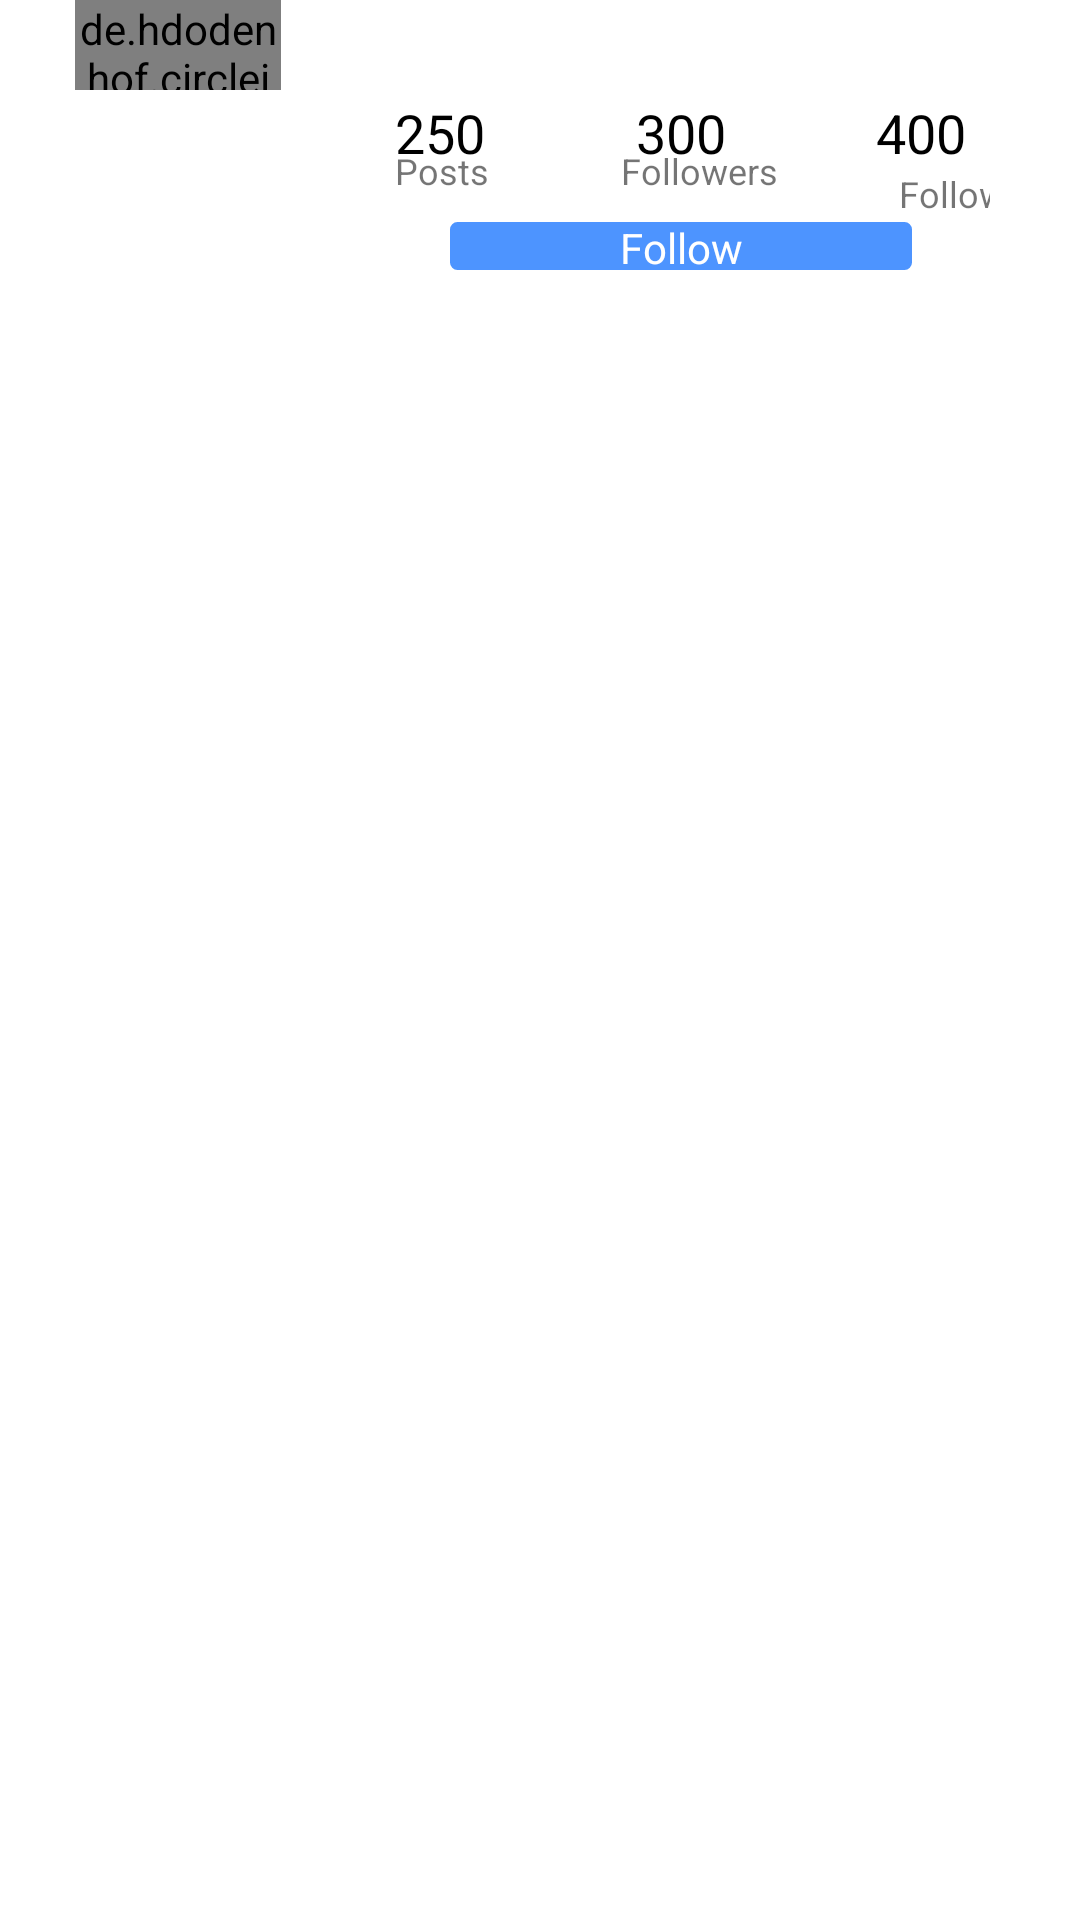

Write the Android layout XML for this screen, with the resource values it uses.
<!-- AndroidManifest.xml: application theme Theme.Instagram5 -->
<!-- res/layout/fragment_profile.xml -->
<?xml version="1.0" encoding="utf-8"?>
<RelativeLayout xmlns:android="http://schemas.android.com/apk/res/android"
xmlns:app="http://schemas.android.com/apk/res-auto"
xmlns:tools="http://schemas.android.com/tools"

android:layout_width="match_parent"
android:layout_height="match_parent">

    <RelativeLayout
    android:layout_width="match_parent"
    android:layout_height="wrap_content"
    android:id="@+id/relLayout1">

    <include layout="@layout/snippet_top_view_profilebar"/>












        <include layout="@layout/layout_center_view_profile"/>


    </RelativeLayout>







</RelativeLayout>
<!-- res/layout/snippet_top_view_profilebar.xml (included above) -->
<?xml version="1.0" encoding="utf-8"?>
<androidx.constraintlayout.widget.ConstraintLayout xmlns:android="http://schemas.android.com/apk/res/android"
    xmlns:app="http://schemas.android.com/apk/res-auto"
    android:layout_width="match_parent"
    android:layout_height="match_parent"
    android:layout_marginTop="30dp">
    <TextView
        android:id="@+id/tvPosts"
        android:layout_width="wrap_content"
        android:layout_height="wrap_content"
        android:text="250"
        android:textColor="@color/black"
        android:textSize="18sp"
        app:layout_constraintTop_toTopOf="parent"
        android:layout_marginTop="2dp"
        android:layout_marginLeft="8dp"
        app:layout_constraintLeft_toLeftOf="parent"/>

    <TextView
        android:id="@+id/textPosts"
        android:layout_width="wrap_content"
        android:layout_height="wrap_content"
        android:text="Posts"
        android:textSize="12sp"
        android:layout_marginTop="-8dp"
        app:layout_constraintTop_toBottomOf="@+id/tvPosts"
        android:layout_marginLeft="8dp"
        app:layout_constraintLeft_toLeftOf="parent"/>

    <TextView
        android:id="@+id/tvFollowers"
        android:layout_width="wrap_content"
        android:layout_height="wrap_content"
        android:text="300"
        android:textColor="@color/black"
        android:textSize="18sp"
        app:layout_constraintTop_toTopOf="parent"
        android:layout_marginTop="2dp"
        app:layout_constraintRight_toLeftOf="@+id/tvFollowing"
        android:layout_marginRight="8dp"
        app:layout_constraintLeft_toRightOf="@+id/tvPosts"
        android:layout_marginLeft="8dp"
        />

    <TextView
        android:id="@+id/textFollowers"
        android:layout_width="wrap_content"
        android:layout_height="wrap_content"
        android:text="Followers"
        android:textSize="12sp"
        android:layout_marginTop="-8dp"
        app:layout_constraintTop_toBottomOf="@+id/tvFollowers"
        app:layout_constraintLeft_toRightOf="@+id/textPosts"
        android:layout_marginLeft="8dp"
        app:layout_constraintRight_toLeftOf="@+id/textFollolwing"
        android:layout_marginRight="8dp"
        app:layout_constraintHorizontal_bias="0.526"/>

    <TextView
        android:id="@+id/tvFollowing"
        android:layout_width="wrap_content"
        android:layout_height="wrap_content"
        android:text="400"
        android:textColor="@color/black"
        android:textSize="18sp"
        android:layout_marginTop="2dp"
        app:layout_constraintTop_toTopOf="parent"
        android:layout_marginRight="8dp"
        app:layout_constraintRight_toRightOf="parent"/>

    <TextView
        android:id="@+id/textFollolwing"
        android:layout_width="wrap_content"
        android:layout_height="wrap_content"
        android:text="Following"
        android:textSize="12sp"
        android:layout_marginTop="0dp"
        app:layout_constraintTop_toBottomOf="@+id/tvFollowing"
        android:layout_marginRight="-22dp"
        app:layout_constraintRight_toRightOf="parent"/>

    <TextView
        android:id="@+id/follow"
        android:layout_width="156dp"
        android:layout_height="18dp"
        android:text="Follow"
        android:textColor="@color/white"
        android:textSize="14sp"
        android:layout_marginTop="8dp"
        app:layout_constraintTop_toBottomOf="@+id/textFollowers"
        android:layout_marginLeft="8dp"
        app:layout_constraintLeft_toLeftOf="parent"
        android:layout_marginRight="8dp"
        app:layout_constraintRight_toRightOf="parent"
        app:layout_constraintBottom_toBottomOf="parent"
        android:layout_marginBottom="8dp"
        app:layout_constraintVertical_bias="0.0"
        android:textAlignment="center"
        android:background="@drawable/follow_button"/>

    <TextView
        android:id="@+id/unfollow"
        android:layout_width="156dp"
        android:layout_height="18dp"
        android:text="Unfollow"
        android:textColor="@color/white"
        android:textSize="14sp"
        android:layout_marginTop="8dp"
        app:layout_constraintTop_toBottomOf="@+id/textFollowers"
        android:layout_marginLeft="8dp"
        app:layout_constraintLeft_toLeftOf="parent"
        android:layout_marginRight="8dp"
        app:layout_constraintRight_toRightOf="parent"
        app:layout_constraintBottom_toBottomOf="parent"
        android:layout_marginBottom="8dp"
        app:layout_constraintVertical_bias="0.0"
        android:textAlignment="center"
        android:background="@drawable/unfollow_button"
        android:visibility="gone"/>

    <TextView
        android:id="@+id/textEditProfile"
        android:layout_width="156dp"
        android:layout_height="18dp"
        android:text="Edit your profile"
        android:textColor="@color/black"
        android:textSize="14sp"
        android:layout_marginTop="8dp"
        app:layout_constraintTop_toBottomOf="@+id/textFollowers"
        android:layout_marginLeft="8dp"
        app:layout_constraintLeft_toLeftOf="parent"
        android:layout_marginRight="8dp"
        app:layout_constraintRight_toRightOf="parent"
        app:layout_constraintBottom_toBottomOf="parent"
        android:layout_marginBottom="8dp"
        app:layout_constraintVertical_bias="0.0"
        android:textAlignment="center"
        android:background="@drawable/grey_border"
        android:visibility="gone"/>
</androidx.constraintlayout.widget.ConstraintLayout>
<!-- res/layout/layout_center_view_profile.xml (included above) -->
<merge xmlns:app="http://schemas.android.com/apk/res-auto"
    xmlns:android="http://schemas.android.com/apk/res/android">

    <RelativeLayout
        android:layout_width="match_parent"
        android:layout_height="match_parent"
        android:background="@color/white">



        

        <RelativeLayout
            android:id="@+id/relLayout2"
            android:layout_width="match_parent"
            android:layout_height="wrap_content"
            android:layout_below="@+id/relLayout1"
            android:background="@color/white">

            <LinearLayout
                android:id="@+id/linLayout"
                android:layout_width="match_parent"
                android:layout_height="wrap_content"
                android:orientation="horizontal"
                android:weightSum="100">


                <RelativeLayout
                    android:layout_width="0dp"
                    android:layout_height="match_parent"
                    android:layout_marginStart="25dp"
                    android:layout_weight="25">

                    <de.hdodenhof.circleimageview.CircleImageView
                        android:id="@+id/profile_photo"
                        android:layout_width="80dp"
                        android:layout_height="80dp"
                        android:layout_alignParentBottom="true"
                        android:layout_marginBottom="610dp"
                        android:src="@drawable/dipak"
                        app:civ_border_color="@color/black"
                        app:civ_border_width="0.5dp" />


                </RelativeLayout>

                <RelativeLayout
                    android:layout_width="0dp"
                    android:layout_height="wrap_content"
                    android:layout_marginEnd="30dp"
                    android:layout_marginStart="30dp"
                    android:layout_weight="75">

                    <include layout="@layout/snippet_top_view_profile"/>

                </RelativeLayout>

            </LinearLayout>


            <LinearLayout
                android:id="@+id/linLayout2"
                android:layout_width="match_parent"
                android:layout_height="wrap_content"
                android:layout_below="@+id/linLayout"
                android:orientation="vertical"
                android:padding="20dp"
                android:background="@drawable/grey_border">

                <TextView
                    android:id="@+id/display_name"
                    android:layout_width="match_parent"
                    android:layout_height="wrap_content"
                    android:text="Mitch"
                    android:textColor="@color/black"
                    android:textSize="16sp"
                    android:textStyle="bold"/>

                <TextView
                    android:id="@+id/description"
                    android:layout_width="match_parent"
                    android:layout_height="wrap_content"
                    android:layout_marginTop="5dp"
                    android:text="I live in Vancouver, BC"
                    android:textColor="@color/black"
                    android:textSize="16sp"/>

                <TextView
                    android:id="@+id/website"
                    android:layout_width="match_parent"
                    android:layout_height="wrap_content"
                    android:layout_marginTop="5dp"
                    android:text="https://codingwithmitch.com"
                    android:textColor="@color/link_blue"
                    android:textSize="16sp"
                    />


            </LinearLayout>

            <RelativeLayout
                android:id="@+id/relLayout3"
                android:layout_width="match_parent"
                android:layout_height="wrap_content"
                android:layout_below="@+id/linLayout2"
                android:layout_marginBottom="50dp"
                >

                <GridView

                    android:id="@+id/gridView"
                    android:layout_width="match_parent"
                    android:layout_height="wrap_content"
                    android:gravity="center"
                    android:horizontalSpacing="1dp"
                    android:numColumns="3"
                    android:stretchMode="columnWidth"
                    android:verticalSpacing="1dp">


                </GridView>


            </RelativeLayout>


        </RelativeLayout>


    </RelativeLayout>

</merge>
<!-- res/layout/snippet_top_view_profile.xml (included above) -->
<?xml version="1.0" encoding="utf-8"?>
<androidx.constraintlayout.widget.ConstraintLayout
    xmlns:app="http://schemas.android.com/apk/res-auto"
    xmlns:android="http://schemas.android.com/apk/res/android"
    android:layout_width="match_parent"
    android:layout_height="match_parent"
    android:layout_marginTop="30dp">

    <TextView
        android:id="@+id/tvPosts"
        android:layout_width="wrap_content"
        android:layout_height="wrap_content"
        android:text="250"
        android:textColor="@color/black"
        android:textSize="18sp"
        app:layout_constraintTop_toTopOf="parent"
        android:layout_marginTop="2dp"
        android:layout_marginLeft="8dp"
        app:layout_constraintLeft_toLeftOf="parent"/>

    <TextView
        android:id="@+id/textPosts"
        android:layout_width="wrap_content"
        android:layout_height="wrap_content"
        android:text="Posts"
        android:textSize="12sp"
        android:layout_marginTop="-8dp"
        app:layout_constraintTop_toBottomOf="@+id/tvPosts"
        android:layout_marginLeft="8dp"
        app:layout_constraintLeft_toLeftOf="parent"/>

    <TextView
        android:id="@+id/tvFollowers"
        android:layout_width="wrap_content"
        android:layout_height="wrap_content"
        android:text="300"
        android:textColor="@color/black"
        android:textSize="18sp"
        app:layout_constraintTop_toTopOf="parent"
        android:layout_marginTop="2dp"
        app:layout_constraintRight_toLeftOf="@+id/tvFollowing"
        android:layout_marginRight="8dp"
        app:layout_constraintLeft_toRightOf="@+id/tvPosts"
        android:layout_marginLeft="8dp"
        />

    <TextView
        android:id="@+id/textFollowers"
        android:layout_width="wrap_content"
        android:layout_height="wrap_content"
        android:text="Followers"
        android:textSize="12sp"
        android:layout_marginTop="-8dp"
        app:layout_constraintTop_toBottomOf="@+id/tvFollowers"
        app:layout_constraintLeft_toRightOf="@+id/textPosts"
        android:layout_marginLeft="8dp"
        app:layout_constraintRight_toLeftOf="@+id/textFollolwing"
        android:layout_marginRight="8dp"
        app:layout_constraintHorizontal_bias="0.526"/>

    <TextView
        android:id="@+id/tvFollowing"
        android:layout_width="wrap_content"
        android:layout_height="wrap_content"
        android:text="400"
        android:textColor="@color/black"
        android:textSize="18sp"
        android:layout_marginTop="2dp"
        app:layout_constraintTop_toTopOf="parent"
        android:layout_marginRight="8dp"
        app:layout_constraintRight_toRightOf="parent"/>

    <TextView
        android:id="@+id/textFollolwing"
        android:layout_width="wrap_content"
        android:layout_height="wrap_content"
        android:text="Following"
        android:textSize="12sp"
        android:layout_marginTop="0dp"
        app:layout_constraintTop_toBottomOf="@+id/tvFollowing"
        android:layout_marginRight="-22dp"
        app:layout_constraintRight_toRightOf="parent"/>

    <TextView
        android:id="@+id/follow"
        android:layout_width="156dp"
        android:layout_height="18dp"
        android:text="Follow"
        android:textColor="@color/white"
        android:textSize="14sp"
        android:layout_marginTop="8dp"
        app:layout_constraintTop_toBottomOf="@+id/textFollowers"
        android:layout_marginLeft="8dp"
        app:layout_constraintLeft_toLeftOf="parent"
        android:layout_marginRight="8dp"
        app:layout_constraintRight_toRightOf="parent"
        app:layout_constraintBottom_toBottomOf="parent"
        android:layout_marginBottom="8dp"
        app:layout_constraintVertical_bias="0.0"
        android:textAlignment="center"
        android:background="@drawable/follow_button"/>

    <TextView
        android:id="@+id/unfollow"
        android:layout_width="156dp"
        android:layout_height="18dp"
        android:layout_marginLeft="8dp"
        android:layout_marginTop="8dp"
        android:layout_marginRight="8dp"
        android:layout_marginBottom="8dp"
        android:background="@drawable/unfollow_button"
        android:text="Unfollow"
        android:textAlignment="center"
        android:textColor="@color/white"
        android:textSize="14sp"
        android:visibility="gone"
        app:layout_constraintBottom_toBottomOf="parent"
        app:layout_constraintLeft_toLeftOf="parent"
        app:layout_constraintRight_toRightOf="parent"
        app:layout_constraintTop_toBottomOf="@+id/textFollowers"
        app:layout_constraintVertical_bias="0.0" />

    <TextView
        android:id="@+id/textEditProfile"
        android:layout_width="156dp"
        android:layout_height="18dp"
        android:layout_marginLeft="8dp"
        android:layout_marginTop="8dp"
        android:layout_marginRight="8dp"
        android:layout_marginBottom="8dp"
        android:background="@drawable/grey_border"
        android:text="Edit your profile"
        android:textAlignment="center"
        android:textColor="@color/black"
        android:textSize="14sp"
        android:visibility="gone"
        app:layout_constraintBottom_toBottomOf="parent"
        app:layout_constraintLeft_toLeftOf="parent"
        app:layout_constraintRight_toRightOf="parent"
        app:layout_constraintTop_toBottomOf="@+id/textFollowers"
        app:layout_constraintVertical_bias="0.0" />

</androidx.constraintlayout.widget.ConstraintLayout>
<!-- resources referenced by this layout -->
<resources>
  <color name="black">#FF000000</color>
  <color name="link_blue">#4d94ff</color>
  <color name="white">#FFFFFFFF</color>
  <!-- drawable dipak: png bitmap (drawable, 43215 bytes) -->
  <!-- drawable follow_button (drawable) -->
  <?xml version="1.0" encoding="utf-8"?>
  <layer-list xmlns:android="http://schemas.android.com/apk/res/android"
  android:layout_width="match_parent"
  android:layout_height="1dp">
  
  <item
      android:bottom="1dp"
      android:top="1dp"
      android:right="1dp"
      android:left="1dp">
  
      <shape
          android:shape="rectangle">
          <stroke
              android:width="1dp"
              android:color="@color/link_blue"/>
          <solid
              android:color="@color/link_blue"/>
          <corners android:radius="2dp"/>
  
      </shape>
  </item>
  
  
  </layer-list>
  <!-- drawable unfollow_button (drawable) -->
  <?xml version="1.0" encoding="utf-8"?>
  <layer-list xmlns:android="http://schemas.android.com/apk/res/android"
  android:layout_width="match_parent"
  android:layout_height="1dp">
  
  <item
      android:bottom="1dp"
      android:top="1dp"
      android:right="1dp"
      android:left="1dp">
  
      <shape
          android:shape="rectangle">
          <stroke
              android:width="1dp"
              android:color="@color/darkRed"/>
          <solid
              android:color="@color/darkRed"/>
          <corners android:radius="2dp"/>
  
      </shape>
  </item>
  
  
  </layer-list>
  <style name="Theme.Instagram5" parent="Theme.MaterialComponents.DayNight.DarkActionBar">
          
          <item name="colorPrimary">@color/purple_500</item>
          <item name="colorPrimaryVariant">@color/purple_700</item>
          <item name="colorOnPrimary">@color/white</item>
          
          <item name="colorSecondary">@color/teal_200</item>
          <item name="colorSecondaryVariant">@color/teal_700</item>
          <item name="colorOnSecondary">@color/black</item>
          
          <item name="android:statusBarColor">#B4B3B5</item>
          
      </style>
  <color name="darkRed">#cc0000</color>
  <color name="purple_500">#FF6200EE</color>
  <color name="purple_700">#FF3700B3</color>
  <color name="teal_200">#FF03DAC5</color>
  <color name="teal_700">#FF018786</color>
</resources>
